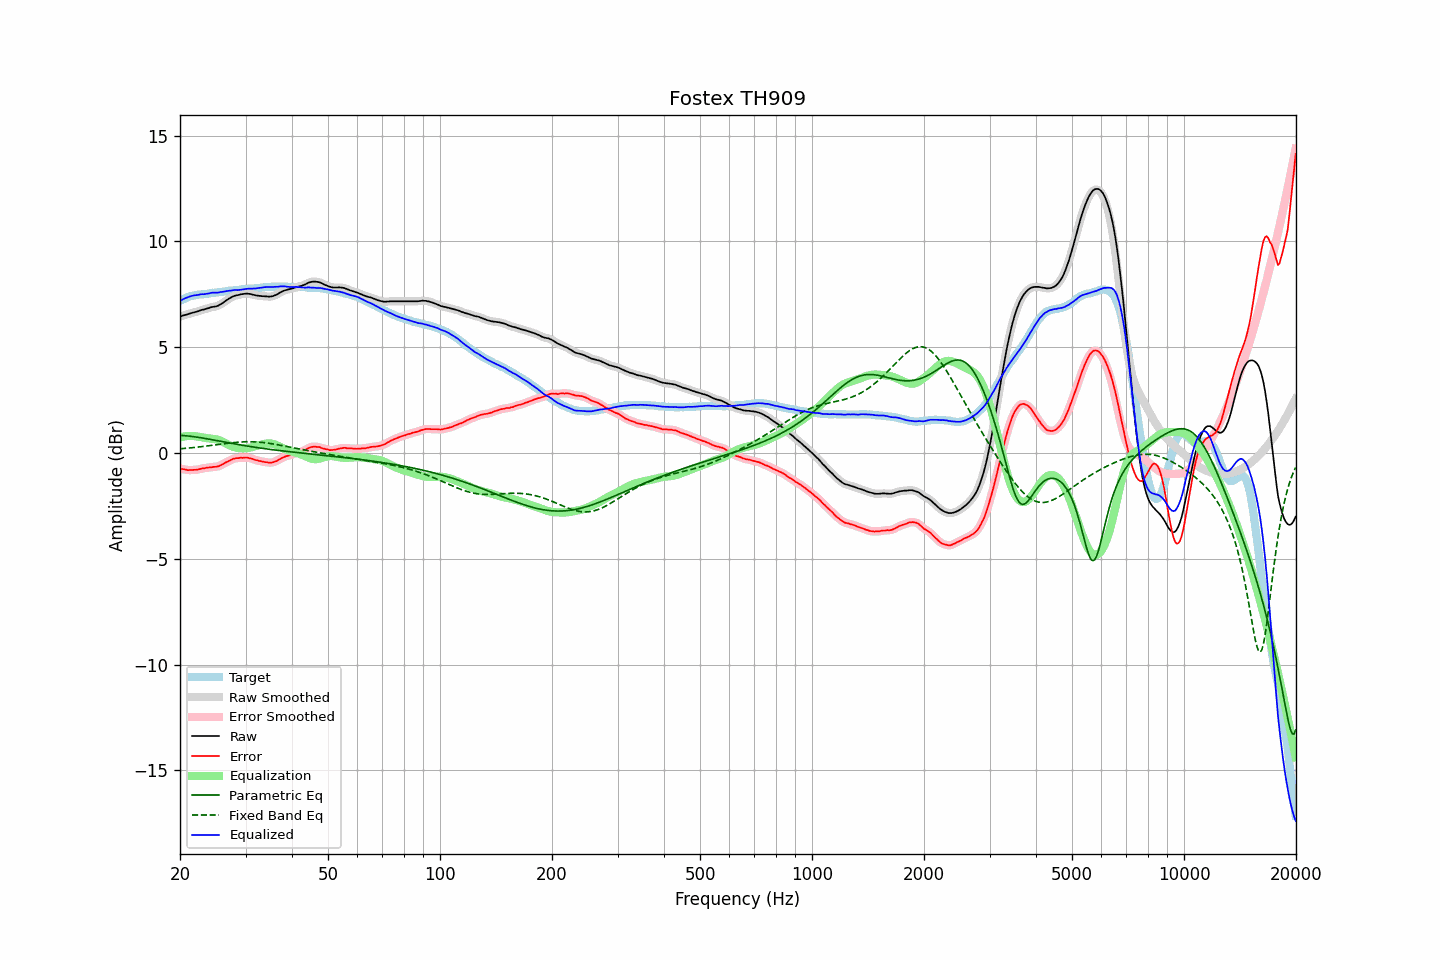

Data behind this chart, as committed beside it:
frequency, raw, error, smoothed, error_smoothed, equalization, parametric_eq, fixed_band_eq, equalized_raw, equalized_smoothed, target
20.00, 6.45, -0.74, 6.45, -0.74, 0.73, 0.83, 0.20, 7.18, 7.18, 7.19
20.20, 6.47, -0.76, 6.47, -0.75, 0.75, 0.83, 0.20, 7.22, 7.23, 7.23
20.40, 6.50, -0.77, 6.50, -0.77, 0.77, 0.82, 0.21, 7.27, 7.27, 7.27
20.61, 6.52, -0.78, 6.52, -0.78, 0.78, 0.82, 0.22, 7.30, 7.30, 7.30
20.81, 6.54, -0.80, 6.54, -0.80, 0.79, 0.81, 0.22, 7.34, 7.34, 7.34
21.02, 6.56, -0.82, 6.56, -0.81, 0.80, 0.80, 0.23, 7.36, 7.37, 7.38
21.23, 6.59, -0.81, 6.59, -0.81, 0.81, 0.79, 0.24, 7.40, 7.39, 7.40
21.44, 6.61, -0.81, 6.61, -0.81, 0.81, 0.79, 0.24, 7.42, 7.42, 7.42
21.66, 6.63, -0.81, 6.63, -0.80, 0.81, 0.78, 0.25, 7.44, 7.44, 7.44
21.87, 6.65, -0.80, 6.65, -0.80, 0.80, 0.77, 0.26, 7.45, 7.45, 7.45
22.09, 6.67, -0.80, 6.67, -0.79, 0.79, 0.75, 0.27, 7.46, 7.46, 7.47
22.31, 6.69, -0.79, 6.69, -0.78, 0.78, 0.74, 0.28, 7.47, 7.47, 7.48
22.54, 6.72, -0.77, 6.72, -0.76, 0.76, 0.73, 0.29, 7.48, 7.49, 7.49
22.76, 6.75, -0.75, 6.75, -0.75, 0.75, 0.72, 0.29, 7.50, 7.50, 7.50
22.99, 6.77, -0.73, 6.77, -0.73, 0.74, 0.71, 0.30, 7.51, 7.50, 7.50
23.22, 6.78, -0.73, 6.79, -0.72, 0.72, 0.69, 0.31, 7.50, 7.51, 7.51
23.45, 6.81, -0.71, 6.81, -0.71, 0.71, 0.68, 0.32, 7.52, 7.52, 7.52
23.69, 6.83, -0.70, 6.83, -0.70, 0.70, 0.67, 0.33, 7.53, 7.53, 7.53
23.92, 6.85, -0.69, 6.86, -0.69, 0.69, 0.65, 0.34, 7.54, 7.55, 7.54
24.16, 6.88, -0.68, 6.88, -0.68, 0.68, 0.64, 0.35, 7.56, 7.56, 7.56
24.40, 6.90, -0.68, 6.90, -0.67, 0.67, 0.63, 0.36, 7.58, 7.57, 7.58
24.65, 6.91, -0.66, 6.91, -0.66, 0.66, 0.61, 0.37, 7.58, 7.58, 7.57
24.89, 6.92, -0.66, 6.92, -0.65, 0.65, 0.60, 0.38, 7.57, 7.57, 7.58
25.14, 6.94, -0.65, 6.94, -0.64, 0.63, 0.58, 0.39, 7.58, 7.58, 7.59
25.39, 6.97, -0.62, 6.97, -0.62, 0.61, 0.57, 0.40, 7.58, 7.59, 7.60
25.65, 7.02, -0.60, 7.01, -0.59, 0.58, 0.55, 0.41, 7.60, 7.60, 7.62
25.91, 7.06, -0.56, 7.06, -0.56, 0.55, 0.54, 0.42, 7.61, 7.61, 7.62
26.16, 7.11, -0.51, 7.11, -0.51, 0.51, 0.52, 0.43, 7.63, 7.63, 7.63
26.43, 7.17, -0.47, 7.17, -0.47, 0.47, 0.51, 0.44, 7.64, 7.64, 7.64
26.69, 7.22, -0.43, 7.22, -0.43, 0.43, 0.50, 0.45, 7.65, 7.65, 7.65
26.96, 7.27, -0.40, 7.27, -0.39, 0.39, 0.48, 0.46, 7.66, 7.66, 7.67
27.23, 7.32, -0.36, 7.32, -0.35, 0.35, 0.47, 0.47, 7.67, 7.67, 7.68
27.50, 7.36, -0.32, 7.36, -0.32, 0.32, 0.45, 0.48, 7.68, 7.68, 7.68
27.77, 7.40, -0.28, 7.40, -0.28, 0.29, 0.44, 0.49, 7.69, 7.69, 7.68
28.05, 7.43, -0.27, 7.43, -0.26, 0.27, 0.43, 0.50, 7.70, 7.70, 7.70
28.33, 7.45, -0.25, 7.45, -0.25, 0.25, 0.41, 0.50, 7.70, 7.70, 7.70
28.62, 7.46, -0.25, 7.47, -0.24, 0.24, 0.40, 0.51, 7.70, 7.70, 7.71
28.90, 7.48, -0.24, 7.48, -0.23, 0.23, 0.39, 0.51, 7.71, 7.71, 7.72
29.19, 7.50, -0.22, 7.50, -0.23, 0.22, 0.37, 0.52, 7.72, 7.72, 7.72
29.48, 7.51, -0.24, 7.51, -0.22, 0.22, 0.36, 0.52, 7.73, 7.73, 7.75
29.78, 7.52, -0.22, 7.52, -0.22, 0.22, 0.35, 0.53, 7.74, 7.74, 7.74
30.08, 7.53, -0.22, 7.53, -0.22, 0.22, 0.34, 0.53, 7.75, 7.75, 7.75
30.38, 7.53, -0.22, 7.53, -0.22, 0.23, 0.32, 0.53, 7.76, 7.76, 7.75
30.68, 7.52, -0.25, 7.52, -0.24, 0.24, 0.31, 0.53, 7.76, 7.77, 7.77
30.99, 7.51, -0.26, 7.51, -0.26, 0.26, 0.30, 0.53, 7.77, 7.77, 7.77
31.30, 7.49, -0.28, 7.49, -0.28, 0.28, 0.29, 0.53, 7.77, 7.77, 7.77
31.61, 7.47, -0.31, 7.47, -0.30, 0.30, 0.28, 0.53, 7.77, 7.77, 7.78
31.93, 7.45, -0.34, 7.45, -0.33, 0.32, 0.26, 0.52, 7.78, 7.78, 7.79
32.24, 7.44, -0.35, 7.44, -0.35, 0.35, 0.25, 0.52, 7.79, 7.79, 7.79
32.57, 7.43, -0.38, 7.43, -0.37, 0.37, 0.24, 0.51, 7.80, 7.80, 7.81
32.89, 7.42, -0.39, 7.42, -0.39, 0.39, 0.23, 0.51, 7.81, 7.81, 7.81
33.22, 7.41, -0.41, 7.41, -0.41, 0.41, 0.22, 0.50, 7.82, 7.82, 7.82
33.55, 7.41, -0.42, 7.41, -0.42, 0.42, 0.21, 0.49, 7.83, 7.83, 7.83
33.89, 7.40, -0.44, 7.40, -0.43, 0.44, 0.20, 0.48, 7.84, 7.84, 7.84
34.23, 7.40, -0.44, 7.40, -0.44, 0.45, 0.19, 0.47, 7.85, 7.84, 7.84
34.57, 7.39, -0.46, 7.39, -0.45, 0.45, 0.18, 0.46, 7.84, 7.84, 7.85
34.92, 7.39, -0.46, 7.39, -0.46, 0.45, 0.17, 0.45, 7.84, 7.84, 7.85
35.27, 7.40, -0.46, 7.40, -0.45, 0.44, 0.16, 0.44, 7.84, 7.84, 7.86
35.62, 7.42, -0.44, 7.42, -0.44, 0.43, 0.15, 0.43, 7.85, 7.85, 7.86
35.97, 7.45, -0.41, 7.45, -0.41, 0.40, 0.14, 0.41, 7.85, 7.85, 7.86
... 635 more rows
